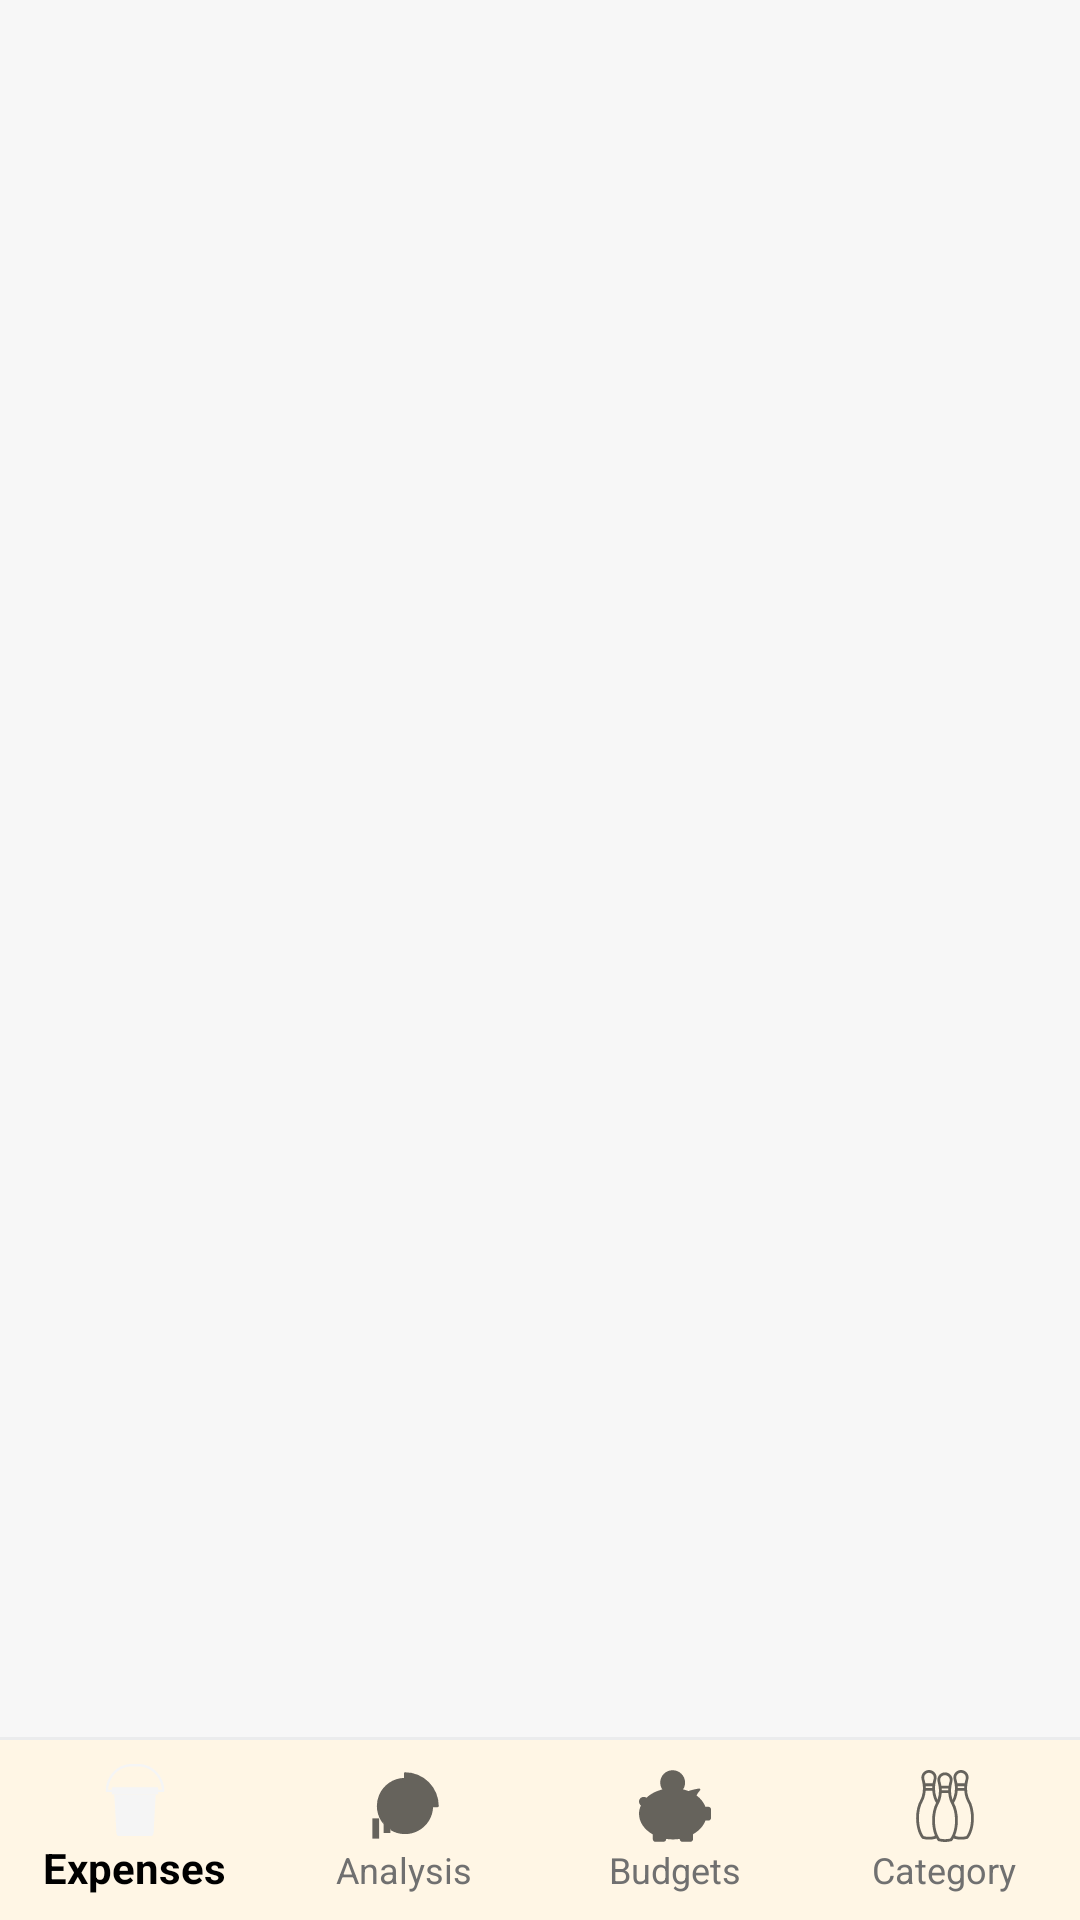

Reconstruct the res/layout file that produces this screen, plus the resources it refers to.
<!-- AndroidManifest.xml: application theme Theme.Splitwise -->
<!-- res/layout/expenses_detail_layout.xml -->
<?xml version="1.0" encoding="utf-8"?>
<layout xmlns:app="http://schemas.android.com/apk/res-auto">

    <androidx.constraintlayout.widget.ConstraintLayout xmlns:android="http://schemas.android.com/apk/res/android"
        android:layout_width="match_parent"
        android:layout_height="match_parent"
        android:background="@color/transparent">

        <FrameLayout
            android:id="@+id/container"
            android:layout_width="match_parent"
            android:layout_height="0dp"
            app:layout_constraintBottom_toTopOf="@id/bottom_navigation"
            app:layout_constraintStart_toStartOf="parent"
            app:layout_constraintTop_toTopOf="parent" />

        <View
            android:id="@+id/bottomnav_separator"
            android:layout_width="match_parent"
            android:layout_height="1dp"
            android:background="@color/ce_low_contrast_fg_light"
            app:layout_constraintBottom_toTopOf="@id/bottom_navigation" />


        <com.google.android.material.bottomnavigation.BottomNavigationView
            android:id="@+id/bottom_navigation"
            android:layout_width="match_parent"
            android:layout_height="wrap_content"
            android:background="@color/app_bar_background_2"
            android:elevation="0dp"
            android:paddingVertical="2dp"
            app:elevation="0dp"
            app:itemBackground="@null"
            app:itemIconTint="@null"
            app:itemTextColor="@drawable/bottom_nav_color_state"
            app:labelVisibilityMode="labeled"
            app:layout_constraintBottom_toBottomOf="parent"
            app:layout_constraintEnd_toEndOf="parent"
            app:layout_constraintStart_toStartOf="parent"
            app:menu="@menu/bottom_navigation_menu" />

    </androidx.constraintlayout.widget.ConstraintLayout>
</layout>
<!-- resources referenced by this layout -->
<resources>
  <color name="app_bar_background_2">#FFF6E5</color>
  <color name="ce_low_contrast_fg_light">#EBECED</color>
  <color name="transparent">#00000000</color>
  <!-- drawable bottom_nav_color_state (drawable) -->
  <?xml version="1.0" encoding="utf-8"?>
  <selector xmlns:android="http://schemas.android.com/apk/res/android">
      <item android:color="@color/primary_txt" android:state_checked="true"/>
      <item android:color="@color/secondary_txt" android:state_checked="false"/>
  </selector>
  <style name="Theme.Splitwise" parent="Theme.AppCompat.Light">
          <item name="android:windowBackground">@color/primary_bg</item>
          <item name="android:windowContentTransitions">true</item>
          <item name="android:windowLightStatusBar" tools:targetApi="m">true</item>
      </style>
  <color name="primary_txt">#000000</color>
  <color name="secondary_txt">#707070</color>
  <color name="primary_bg">#F7F7F7</color>
</resources>
